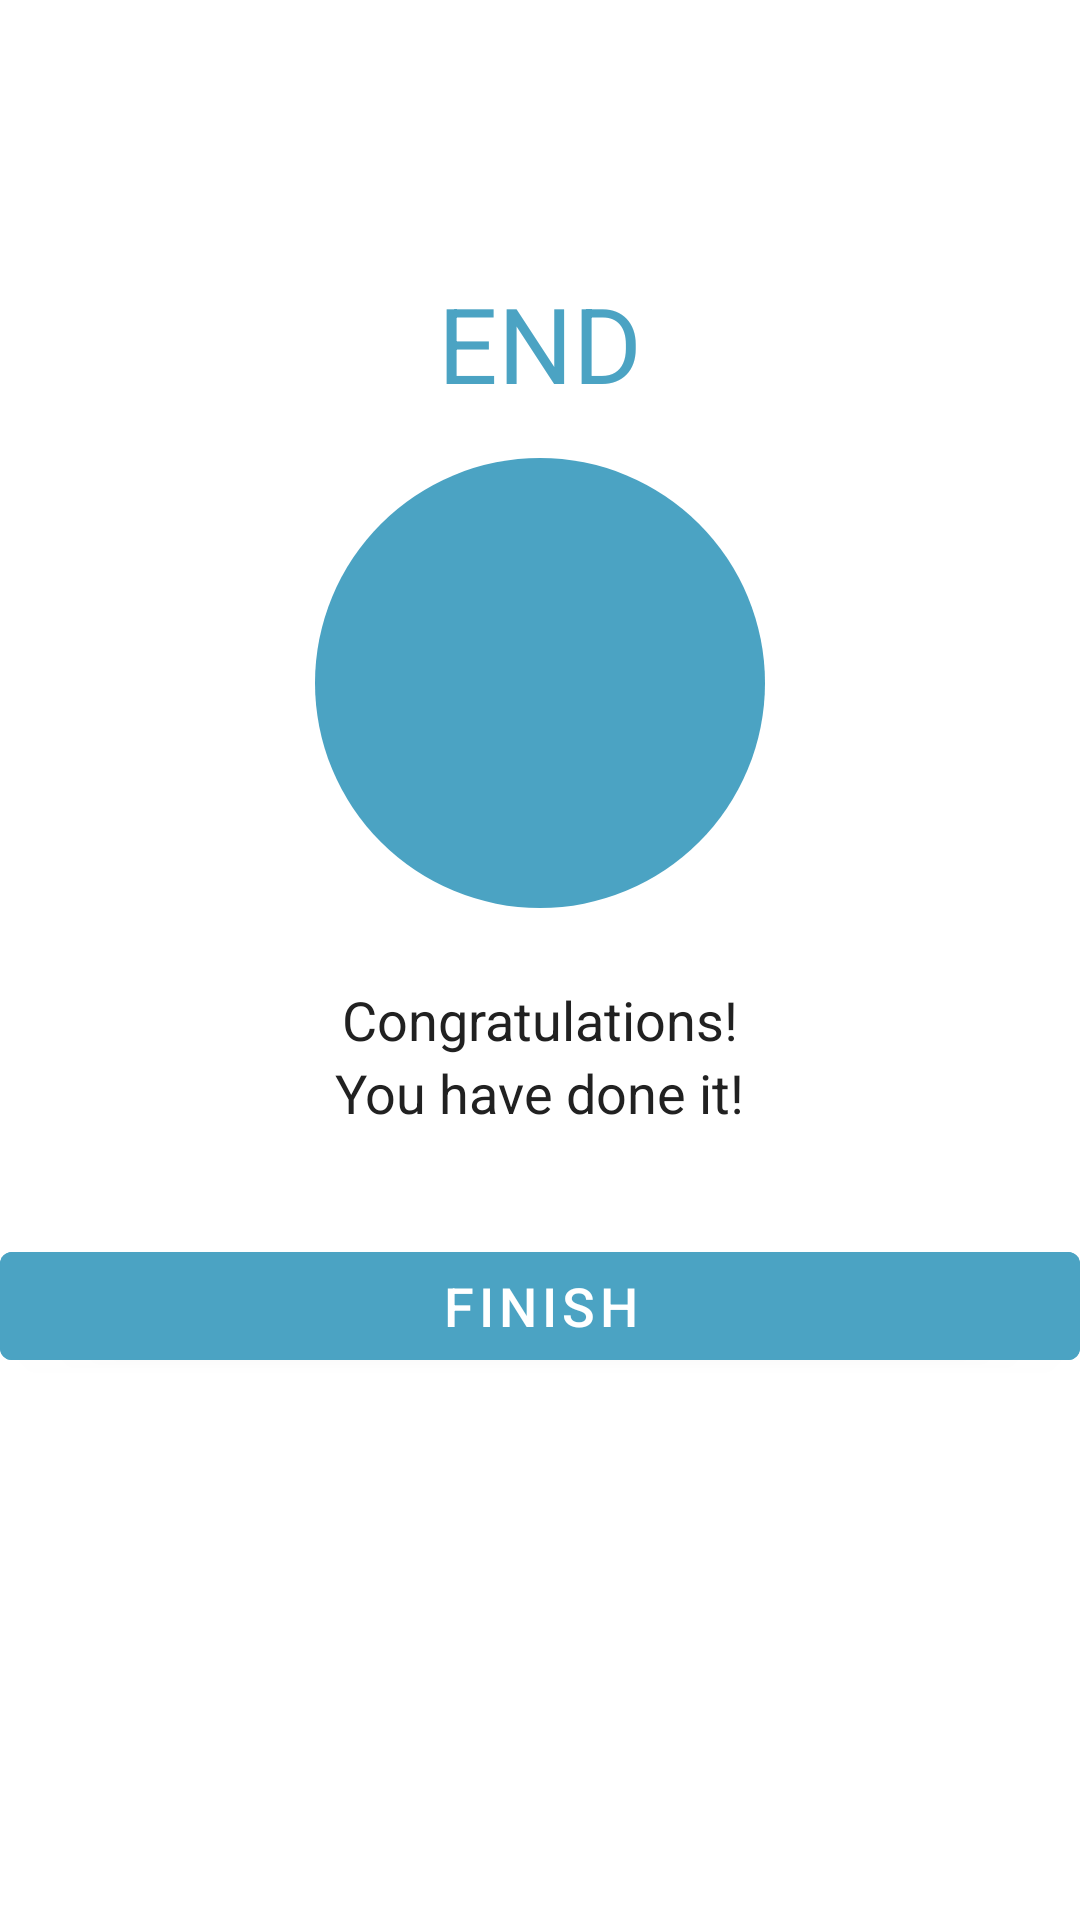

Android layout source for this screen:
<!-- AndroidManifest.xml: application theme Theme.Flexed_Capstone -->
<!-- res/layout/activity_last.xml -->
<?xml version="1.0" encoding="utf-8"?>
<LinearLayout xmlns:android="http://schemas.android.com/apk/res/android"
    xmlns:tools="http://schemas.android.com/tools"
    android:layout_width="match_parent"
    android:layout_height="match_parent"
    android:gravity="center_horizontal"
    android:orientation="vertical"
    tools:context=".LastActivity">



    <androidx.appcompat.widget.Toolbar
        android:id="@+id/last_Activity"
        android:layout_width="match_parent"
        android:layout_height="?android:attr/actionBarSize"
        android:background="#FFFFFF" />



    <TextView
        android:id="@+id/LastTv"
        android:layout_width="wrap_content"
        android:layout_height="wrap_content"
        android:layout_marginTop="35dp"
        android:text="@string/end"
        android:textColor="@color/colorAccent"
        android:textSize="35sp" />


    <LinearLayout
        android:layout_width="150dp"
        android:layout_height="150dp"
        android:layout_gravity="center"
        android:layout_marginTop="15dp"
        android:background="@drawable/item_circular_accent_back"
        android:gravity="center">


        <ImageView
            android:layout_width="50dp"
            android:layout_height="50dp"
            android:contentDescription=""
            android:foreground="@android:drawable/checkbox_on_background" />
    </LinearLayout>


    <TextView
        android:layout_width="wrap_content"
        android:layout_height="wrap_content"
        android:layout_marginTop="25dp"
        android:text="@string/congratulations"
        android:textColor="#212121"
        android:textSize="18sp" />



    <TextView
        android:layout_width="wrap_content"
        android:layout_height="wrap_content"
        android:text="@string/you_have_done_it"
        android:textColor="#212121"
        android:textSize="18sp" />


    <Button
        android:id="@+id/LastBtn"
        android:layout_width="match_parent"
        android:layout_height="wrap_content"
        android:layout_gravity="bottom"
        android:layout_marginTop="35dp"
        android:backgroundTint="@color/colorAccent"
        android:text="@string/finish"
        android:textColor="#FFFFFF"
        android:textSize="18sp" />

</LinearLayout>
<!-- resources referenced by this layout -->
<resources>
  <color name="colorAccent">#4BA3C3</color>
  <!-- drawable item_circular_accent_back (drawable) -->
  <?xml version="1.0" encoding="utf-8"?>
  <shape xmlns:android="http://schemas.android.com/apk/res/android"
  android:shape="oval">
      <solid android:color="@color/colorAccent"/>
  
  </shape>
  <string name="congratulations">Congratulations!</string>
  <string name="end">END</string>
  <string name="finish">FINISH</string>
  <string name="you_have_done_it">You have done it!</string>
  <style name="Theme.Flexed_Capstone" parent="Theme.MaterialComponents.DayNight.NoActionBar">
          
          <item name="colorPrimary">@color/purple_500</item>
          <item name="colorPrimaryVariant">@color/purple_700</item>
          <item name="colorOnPrimary">@color/white</item>
          
          <item name="colorSecondary">@color/teal_200</item>
          <item name="colorSecondaryVariant">@color/teal_700</item>
          <item name="colorOnSecondary">@color/black</item>
          
          <item name="android:statusBarColor">?attr/colorPrimaryVariant</item>
          
      </style>
  <color name="purple_500">#FF6200EE</color>
  <color name="purple_700">#FF3700B3</color>
  <color name="white">#FFFFFFFF</color>
  <color name="teal_200">#FF03DAC5</color>
  <color name="teal_700">#FF018786</color>
  <color name="black">#FF000000</color>
</resources>
